Labelled photos from "images", an image-classification folder in RuikeYuan/partvision. The possible labels are: alternator, brake disc, headlight left, headlight right, side mirror left, side mirror right, taillight left, taillight right, wheel rim.

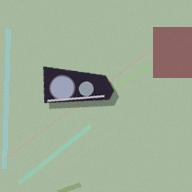
Label: headlight left

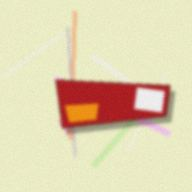
Label: taillight left

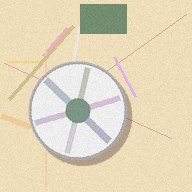
Label: wheel rim

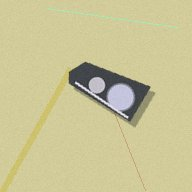
Label: headlight right

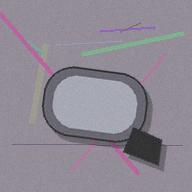
Label: side mirror left

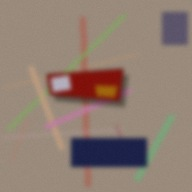
Label: taillight right
